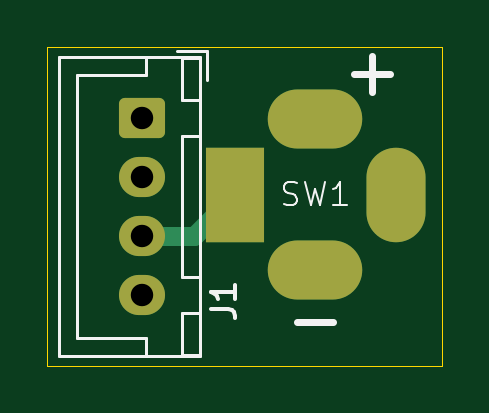
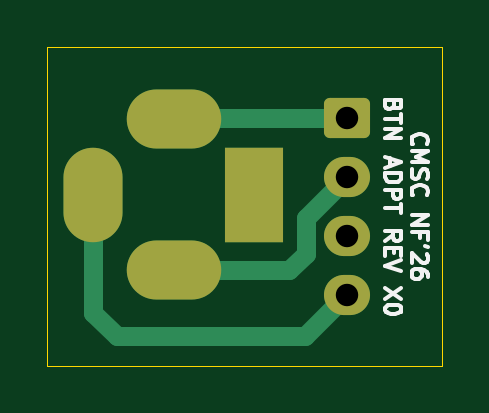
Circuit board: 11 layer files. Board 16.7 x 13.5 mm.
- bottom_copper: Illuminated Button JST Adapter-B_Cu.gbr (2620 bytes)
- bottom_mask: Illuminated Button JST Adapter-B_Mask.gbr (1502 bytes)
- paste: Illuminated Button JST Adapter-B_Paste.gbr (475 bytes)
- bottom_silk: Illuminated Button JST Adapter-B_Silkscreen.gbr (9508 bytes)
- outline: Illuminated Button JST Adapter-Edge_Cuts.gbr (632 bytes)
- top_copper: Illuminated Button JST Adapter-F_Cu.gbr (2123 bytes)
- top_mask: Illuminated Button JST Adapter-F_Mask.gbr (1502 bytes)
- paste: Illuminated Button JST Adapter-F_Paste.gbr (475 bytes)
- top_silk: Illuminated Button JST Adapter-F_Silkscreen.gbr (3556 bytes)
- drill: Illuminated Button JST Adapter-NPTH.drl (264 bytes)
- drill: Illuminated Button JST Adapter-PTH.drl (624 bytes)

=== bottom_copper: Illuminated Button JST Adapter-B_Cu.gbr (2620 bytes, source withheld) ===
=== bottom_mask: Illuminated Button JST Adapter-B_Mask.gbr (1502 bytes, source withheld) ===
=== paste: Illuminated Button JST Adapter-B_Paste.gbr ===
%TF.GenerationSoftware,KiCad,Pcbnew,10.0.1*%
%TF.CreationDate,2026-05-18T16:59:58-06:00*%
%TF.ProjectId,Illuminated Button JST Adapter,496c6c75-6d69-46e6-9174-656420427574,rev?*%
%TF.SameCoordinates,Original*%
%TF.FileFunction,Paste,Bot*%
%TF.FilePolarity,Positive*%
%FSLAX46Y46*%
G04 Gerber Fmt 4.6, Leading zero omitted, Abs format (unit mm)*
G04 Created by KiCad (PCBNEW 10.0.1) date 2026-05-18 16:59:58*
%MOMM*%
%LPD*%
G01*
G04 APERTURE LIST*
G04 APERTURE END LIST*
M02*

=== bottom_silk: Illuminated Button JST Adapter-B_Silkscreen.gbr (9508 bytes, source omitted) ===
=== outline: Illuminated Button JST Adapter-Edge_Cuts.gbr ===
%TF.GenerationSoftware,KiCad,Pcbnew,10.0.1*%
%TF.CreationDate,2026-05-18T16:59:59-06:00*%
%TF.ProjectId,Illuminated Button JST Adapter,496c6c75-6d69-46e6-9174-656420427574,rev?*%
%TF.SameCoordinates,Original*%
%TF.FileFunction,Profile,NP*%
%FSLAX46Y46*%
G04 Gerber Fmt 4.6, Leading zero omitted, Abs format (unit mm)*
G04 Created by KiCad (PCBNEW 10.0.1) date 2026-05-18 16:59:59*
%MOMM*%
%LPD*%
G01*
G04 APERTURE LIST*
%TA.AperFunction,Profile*%
%ADD10C,0.050000*%
%TD*%
G04 APERTURE END LIST*
D10*
X140250000Y-88750000D02*
X156950000Y-88750000D01*
X156950000Y-102250000D01*
X140250000Y-102250000D01*
X140250000Y-88750000D01*
M02*

=== top_copper: Illuminated Button JST Adapter-F_Cu.gbr (2123 bytes, source withheld) ===
=== top_mask: Illuminated Button JST Adapter-F_Mask.gbr (1502 bytes, source withheld) ===
=== paste: Illuminated Button JST Adapter-F_Paste.gbr ===
%TF.GenerationSoftware,KiCad,Pcbnew,10.0.1*%
%TF.CreationDate,2026-05-18T16:59:58-06:00*%
%TF.ProjectId,Illuminated Button JST Adapter,496c6c75-6d69-46e6-9174-656420427574,rev?*%
%TF.SameCoordinates,Original*%
%TF.FileFunction,Paste,Top*%
%TF.FilePolarity,Positive*%
%FSLAX46Y46*%
G04 Gerber Fmt 4.6, Leading zero omitted, Abs format (unit mm)*
G04 Created by KiCad (PCBNEW 10.0.1) date 2026-05-18 16:59:58*
%MOMM*%
%LPD*%
G01*
G04 APERTURE LIST*
G04 APERTURE END LIST*
M02*

=== top_silk: Illuminated Button JST Adapter-F_Silkscreen.gbr ===
%TF.GenerationSoftware,KiCad,Pcbnew,10.0.1*%
%TF.CreationDate,2026-05-18T16:59:59-06:00*%
%TF.ProjectId,Illuminated Button JST Adapter,496c6c75-6d69-46e6-9174-656420427574,rev?*%
%TF.SameCoordinates,Original*%
%TF.FileFunction,Legend,Top*%
%TF.FilePolarity,Positive*%
%FSLAX46Y46*%
G04 Gerber Fmt 4.6, Leading zero omitted, Abs format (unit mm)*
G04 Created by KiCad (PCBNEW 10.0.1) date 2026-05-18 16:59:59*
%MOMM*%
%LPD*%
G01*
G04 APERTURE LIST*
%ADD10C,0.100000*%
%ADD11C,0.300000*%
%ADD12C,0.150000*%
%ADD13C,0.120000*%
G04 APERTURE END LIST*
D10*
X150266667Y-95409800D02*
X150409524Y-95457419D01*
X150409524Y-95457419D02*
X150647619Y-95457419D01*
X150647619Y-95457419D02*
X150742857Y-95409800D01*
X150742857Y-95409800D02*
X150790476Y-95362180D01*
X150790476Y-95362180D02*
X150838095Y-95266942D01*
X150838095Y-95266942D02*
X150838095Y-95171704D01*
X150838095Y-95171704D02*
X150790476Y-95076466D01*
X150790476Y-95076466D02*
X150742857Y-95028847D01*
X150742857Y-95028847D02*
X150647619Y-94981228D01*
X150647619Y-94981228D02*
X150457143Y-94933609D01*
X150457143Y-94933609D02*
X150361905Y-94885990D01*
X150361905Y-94885990D02*
X150314286Y-94838371D01*
X150314286Y-94838371D02*
X150266667Y-94743133D01*
X150266667Y-94743133D02*
X150266667Y-94647895D01*
X150266667Y-94647895D02*
X150314286Y-94552657D01*
X150314286Y-94552657D02*
X150361905Y-94505038D01*
X150361905Y-94505038D02*
X150457143Y-94457419D01*
X150457143Y-94457419D02*
X150695238Y-94457419D01*
X150695238Y-94457419D02*
X150838095Y-94505038D01*
X151171429Y-94457419D02*
X151409524Y-95457419D01*
X151409524Y-95457419D02*
X151600000Y-94743133D01*
X151600000Y-94743133D02*
X151790476Y-95457419D01*
X151790476Y-95457419D02*
X152028572Y-94457419D01*
X152933333Y-95457419D02*
X152361905Y-95457419D01*
X152647619Y-95457419D02*
X152647619Y-94457419D01*
X152647619Y-94457419D02*
X152552381Y-94600276D01*
X152552381Y-94600276D02*
X152457143Y-94695514D01*
X152457143Y-94695514D02*
X152361905Y-94743133D01*
D11*
X150838095Y-100397733D02*
X152361905Y-100397733D01*
X153238095Y-89897733D02*
X154761905Y-89897733D01*
X154000000Y-90659638D02*
X154000000Y-89135828D01*
D12*
X147204819Y-99833333D02*
X147919104Y-99833333D01*
X147919104Y-99833333D02*
X148061961Y-99880952D01*
X148061961Y-99880952D02*
X148157200Y-99976190D01*
X148157200Y-99976190D02*
X148204819Y-100119047D01*
X148204819Y-100119047D02*
X148204819Y-100214285D01*
X148204819Y-98833333D02*
X148204819Y-99404761D01*
X148204819Y-99119047D02*
X147204819Y-99119047D01*
X147204819Y-99119047D02*
X147347676Y-99214285D01*
X147347676Y-99214285D02*
X147442914Y-99309523D01*
X147442914Y-99309523D02*
X147490533Y-99404761D01*
%TO.C,J1*%
D13*
X141500000Y-89950000D02*
X141500000Y-95500000D01*
X141500000Y-101050000D02*
X141500000Y-95500000D01*
X144450000Y-89200000D02*
X144450000Y-89950000D01*
X144450000Y-89950000D02*
X141500000Y-89950000D01*
X144450000Y-101050000D02*
X141500000Y-101050000D01*
X144450000Y-101800000D02*
X144450000Y-101050000D01*
X147000000Y-88900000D02*
X145750000Y-88900000D01*
X147000000Y-90150000D02*
X147000000Y-88900000D01*
X145950000Y-89200000D02*
X146700000Y-89200000D01*
X146700000Y-91000000D01*
X145950000Y-91000000D01*
X145950000Y-89200000D01*
X145950000Y-92500000D02*
X146700000Y-92500000D01*
X146700000Y-98500000D01*
X145950000Y-98500000D01*
X145950000Y-92500000D01*
X145950000Y-100000000D02*
X146700000Y-100000000D01*
X146700000Y-101800000D01*
X145950000Y-101800000D01*
X145950000Y-100000000D01*
X140740000Y-89190000D02*
X146710000Y-89190000D01*
X146710000Y-101810000D01*
X140740000Y-101810000D01*
X140740000Y-89190000D01*
%TD*%
M02*

=== drill: Illuminated Button JST Adapter-NPTH.drl ===
M48
; DRILL file KiCad 10.0.1 date 2026-05-18T16:59:57
; FORMAT={-:-/ absolute / metric / decimal}
; #@! TF.CreationDate,2026-05-18T16:59:57-06:00
; #@! TF.GenerationSoftware,Kicad,Pcbnew,10.0.1
; #@! TF.FileFunction,NonPlated,1,2,NPTH
FMAT,2
METRIC
%
G90
G05
M30

=== drill: Illuminated Button JST Adapter-PTH.drl ===
M48
; DRILL file KiCad 10.0.1 date 2026-05-18T16:59:57
; FORMAT={-:-/ absolute / metric / decimal}
; #@! TF.CreationDate,2026-05-18T16:59:57-06:00
; #@! TF.GenerationSoftware,Kicad,Pcbnew,10.0.1
; #@! TF.FileFunction,Plated,1,2,PTH
FMAT,2
METRIC
; #@! TA.AperFunction,Plated,PTH,ComponentDrill
T1C0.950
; #@! TA.AperFunction,Plated,PTH,ComponentDrill
T2C1.000
%
G90
G05
T1
X144.25Y-91.75
X144.25Y-94.25
X144.25Y-96.75
X144.25Y-99.25
T2
G00X148.2Y-95.65
M15
G01X148.2Y-94.35
M16
G05
G00X150.95Y-91.8
M15
G01X152.25Y-91.8
M16
G05
G00X150.95Y-98.2
M15
G01X152.25Y-98.2
M16
G05
G00X155.0Y-95.65
M15
G01X155.0Y-94.35
M16
G05
M30
